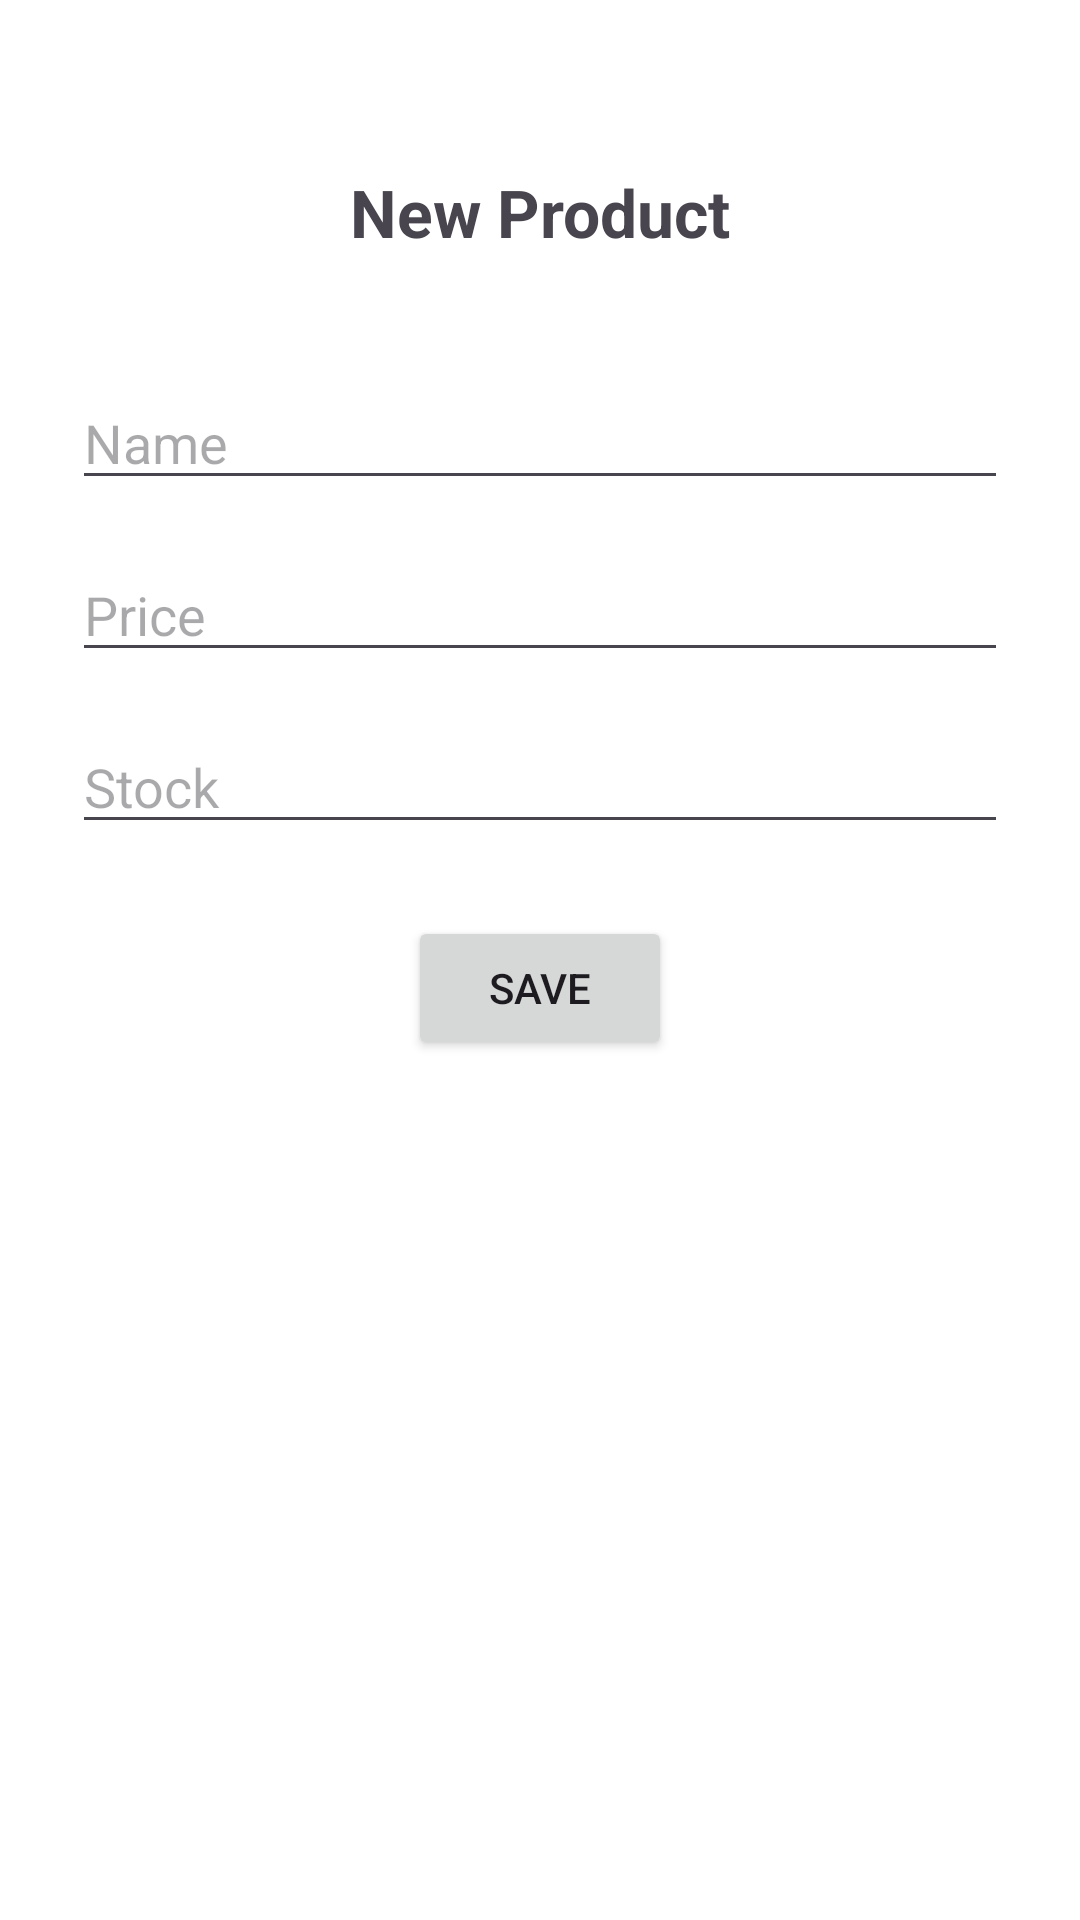

Write the Android layout XML for this screen, with the resource values it uses.
<!-- AndroidManifest.xml: application theme Theme.ProductProject -->
<!-- res/layout/activity_add_product.xml -->
<?xml version="1.0" encoding="utf-8"?>
<androidx.constraintlayout.widget.ConstraintLayout
    xmlns:android="http://schemas.android.com/apk/res/android"
    xmlns:app="http://schemas.android.com/apk/res-auto"
    xmlns:tools="http://schemas.android.com/tools"
    android:layout_width="match_parent"
    android:layout_height="match_parent"
    android:background="#FFFFFF"
    android:padding="24dp"
    tools:context="com.example.productproject.AddProductActivity">
    <TextView
        android:id="@+id/tvTitle"
        android:layout_width="wrap_content"
        android:layout_height="wrap_content"
        android:layout_marginTop="32dp"
        android:text="@string/add_title"
        android:textSize="22sp"
        android:textStyle="bold"
        app:layout_constraintTop_toTopOf="parent"
        app:layout_constraintStart_toStartOf="parent"
        app:layout_constraintEnd_toEndOf="parent" />
    <EditText
        android:id="@+id/etName"
        android:layout_width="0dp"
        android:layout_height="wrap_content"
        android:layout_marginTop="40dp"
        android:hint="@string/hint_name"
        android:inputType="text"
        app:layout_constraintTop_toBottomOf="@id/tvTitle"
        app:layout_constraintStart_toStartOf="parent"
        app:layout_constraintEnd_toEndOf="parent" />
    <EditText
        android:id="@+id/etPrice"
        android:layout_width="0dp"
        android:layout_height="wrap_content"
        android:layout_marginTop="16dp"
        android:hint="@string/hint_price"
        android:inputType="numberDecimal"
        app:layout_constraintTop_toBottomOf="@id/etName"
        app:layout_constraintStart_toStartOf="parent"
        app:layout_constraintEnd_toEndOf="parent" />
    <EditText
        android:id="@+id/etStock"
        android:layout_width="0dp"
        android:layout_height="wrap_content"
        android:layout_marginTop="16dp"
        android:hint="@string/hint_stock"
        android:inputType="number"
        app:layout_constraintTop_toBottomOf="@id/etPrice"
        app:layout_constraintStart_toStartOf="parent"
        app:layout_constraintEnd_toEndOf="parent" />
    <Button
        android:id="@+id/btnSave"
        android:layout_width="wrap_content"
        android:layout_height="wrap_content"
        android:layout_marginTop="24dp"
        android:text="@string/btn_save"
        app:layout_constraintTop_toBottomOf="@id/etStock"
        app:layout_constraintStart_toStartOf="parent"
        app:layout_constraintEnd_toEndOf="parent" />
</androidx.constraintlayout.widget.ConstraintLayout>
<!-- resources referenced by this layout -->
<resources>
  <string name="add_title">New Product</string>
  <string name="btn_save">Save</string>
  <string name="hint_name">Name</string>
  <string name="hint_price">Price</string>
  <string name="hint_stock">Stock</string>
  <style name="Theme.ProductProject" parent="Base.Theme.ProductProject" />
  <style name="Base.Theme.ProductProject" parent="Theme.Material3.DayNight.NoActionBar">
          
          
      </style>
</resources>
